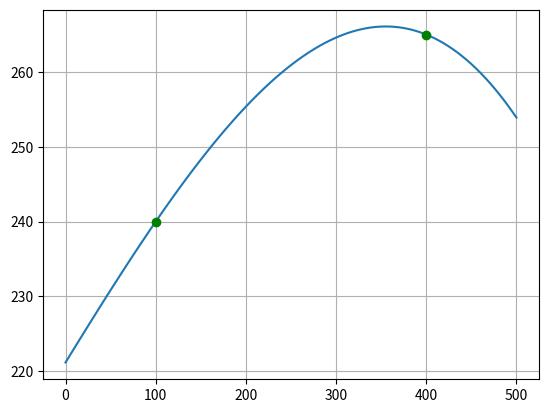

The matplotlib source for this figure:
import numpy as np
import matplotlib.pyplot as plt

# Define the known points
x = [100, 400]
y = [240, 265]

# Calculate the coefficients. This line answers the initial question. 
coefficients = np.polyfit(x, y, 3)

# Print the findings
print('a =', coefficients[0])
print('b =', coefficients[1])

# Let's compute the values of the line...
polynomial = np.poly1d(coefficients)
x_axis = np.linspace(0,500,100)
y_axis = polynomial(x_axis)

# ...and plot the points and the line
plt.plot(x_axis, y_axis)
plt.plot( x[0], y[0], 'go' )
plt.plot( x[1], y[1], 'go' )
plt.grid('on')
plt.show()